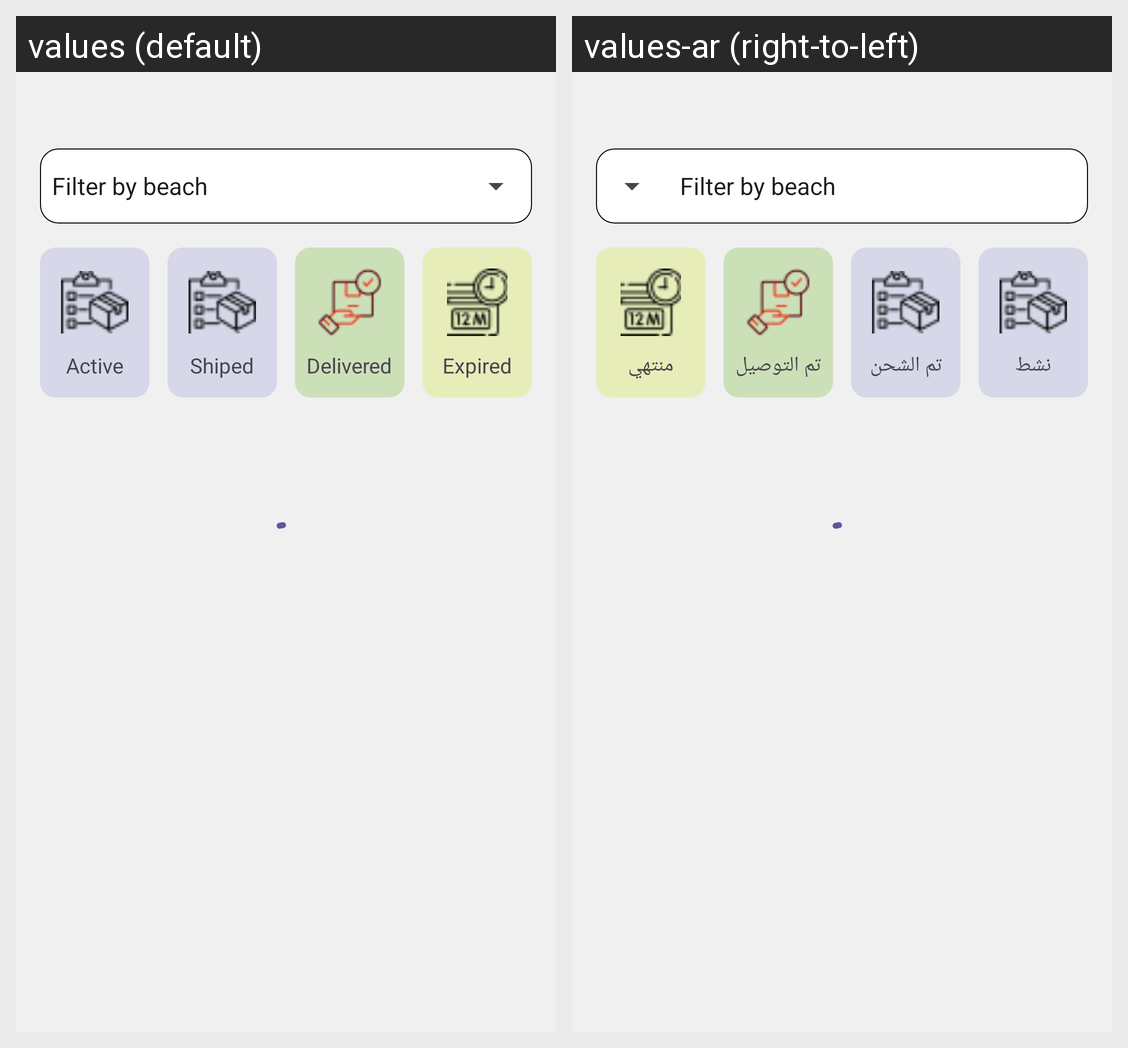

This grid shows one Android layout under two languages. Give, for every string resource on the screen, its name, the default text and each shown locale's text.
Android screen res/layout/fragment_courier_home.xml rendered under 2 locales, left to right: values (default), values-ar (right-to-left). Device: Nexus 5 (rendered at 1080×1920; each locale shown at half size, 540×960, under a caption strip naming it); theme Theme.LogisticCavan.
Strings drawn on this screen, with the default value and each locale's value (text and hints the layout hard-codes, and strings that could not be matched under every locale, appear in the picture but are not listed):

active
  values: Active
  values-ar: نشط

shiped
  values: Shiped
  values-ar: تم الشحن

delivered
  values: Delivered
  values-ar: تم التوصيل

expired
  values: Expired
  values-ar: منتهي
